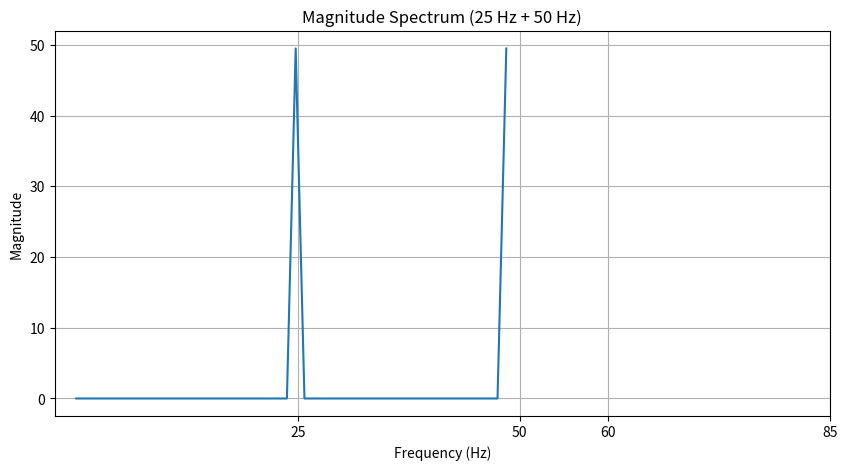
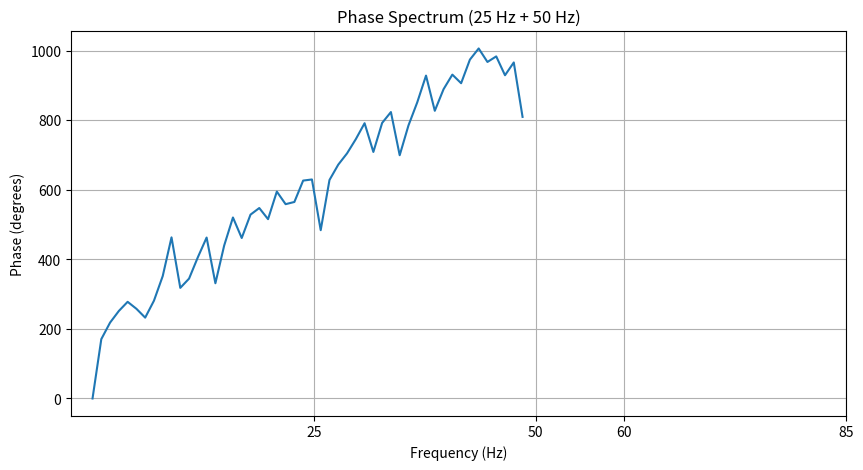

Recreate these plots in Python, in order.
import numpy as np
import matplotlib.pyplot as plt

# Parameters
N = 100  # Length of the signal
T = 1 / 99  # Sampling period
t = np.arange(0, 1, T)  # Time vector

# New frequencies
f1_new = 25  # Frequency of the first sinusoid
f2_new = 50  # Frequency of the second sinusoid

# Create the new signal: sum of two sinusoids
x_new = np.sin(2 * np.pi * f1_new * t) + np.sin(2 * np.pi * f2_new * t)

# Fourier Transform for the new signal
y_new = np.fft.fft(x_new)
m_new = np.abs(y_new)  # Magnitude
p_new = np.unwrap(np.angle(y_new))  # Phase

f = np.fft.fftfreq(N, T)  # Frequency axis

# Plot Magnitude
plt.figure(figsize=(10, 5))
plt.plot(f[:N // 2], m_new[:N // 2])  # Only plot the first half (positive frequencies)
plt.title('Magnitude Spectrum (25 Hz + 50 Hz)')
plt.xlabel('Frequency (Hz)')
plt.ylabel('Magnitude')
plt.xticks([f1_new, f2_new, 60, 85])
plt.grid(True)

# Plot Phase
plt.figure(figsize=(10, 5))
plt.plot(f[:N // 2], p_new[:N // 2] * 180 / np.pi)  # Phase in degrees
plt.title('Phase Spectrum (25 Hz + 50 Hz)')
plt.xlabel('Frequency (Hz)')
plt.ylabel('Phase (degrees)')
plt.xticks([f1_new, f2_new, 60, 85])
plt.grid(True)

plt.show()
